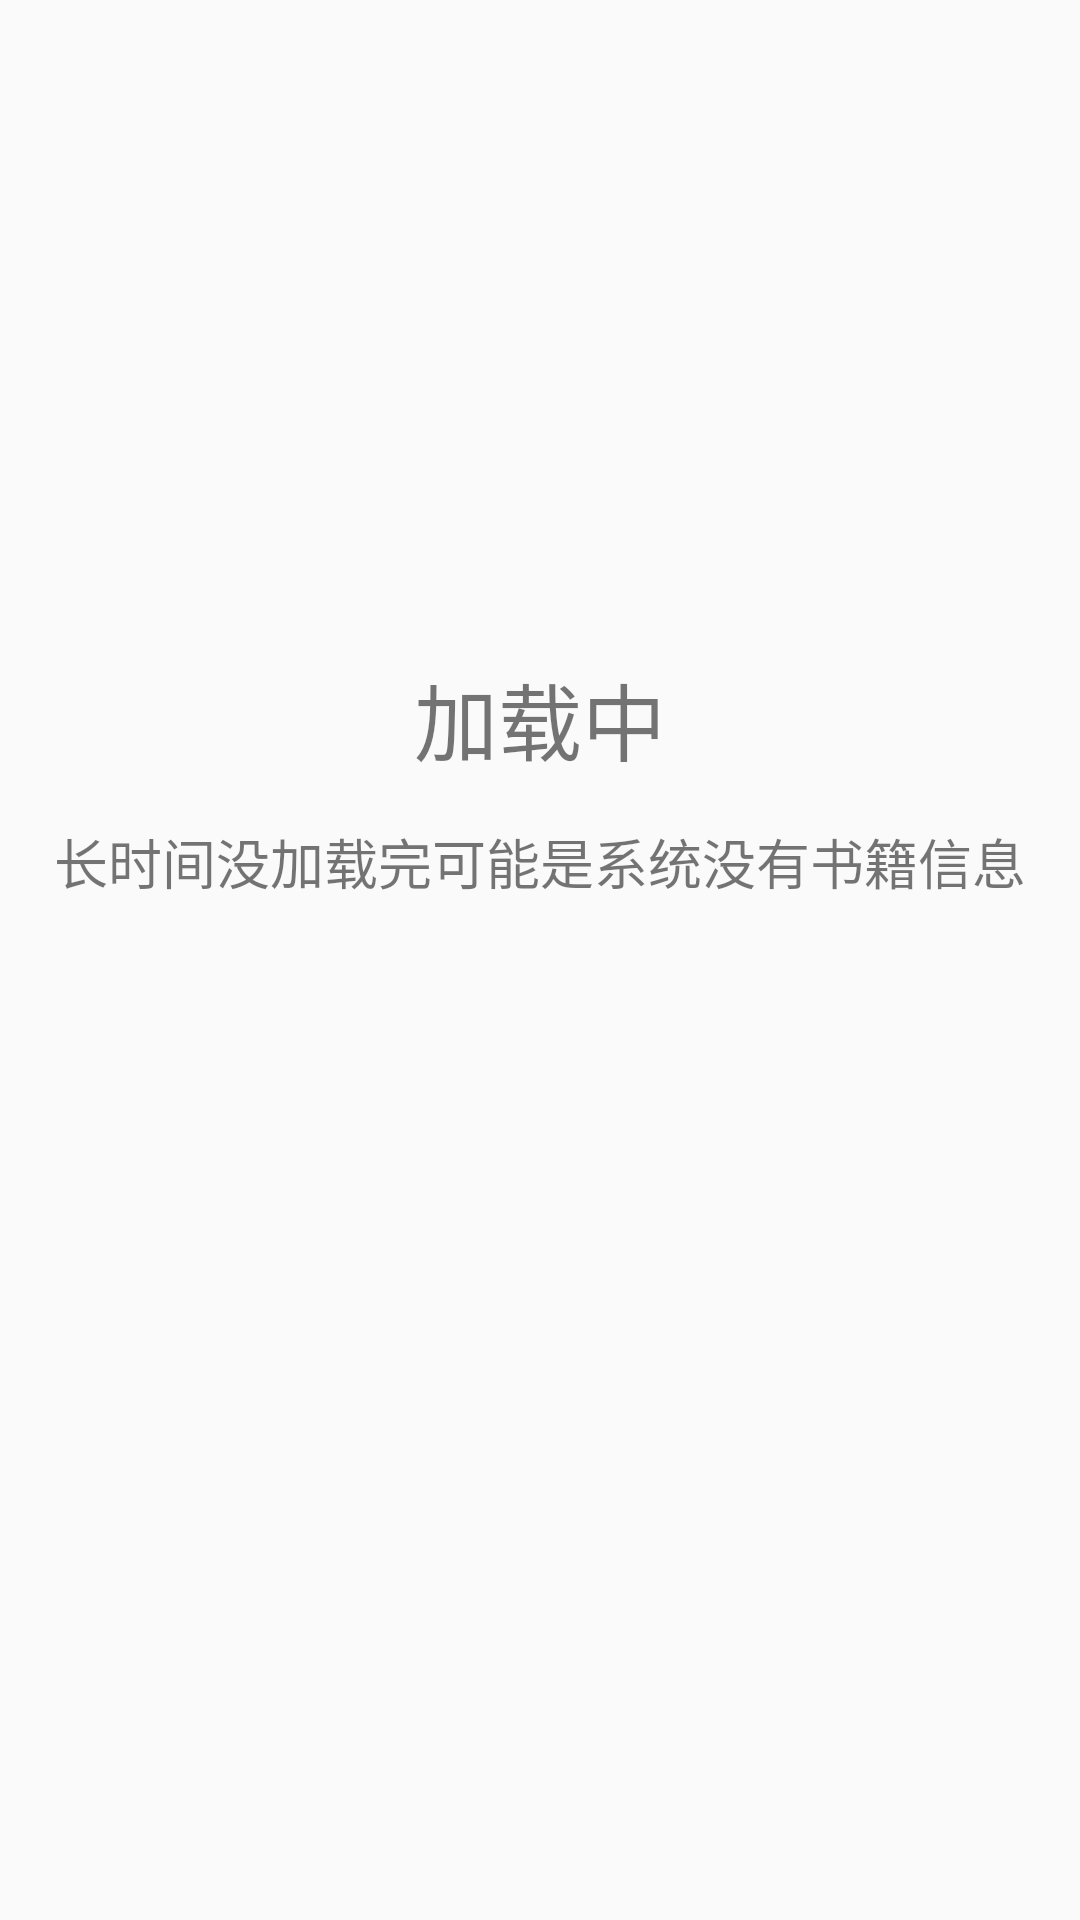

Layout XML and referenced resources for this Android screen:
<!-- AndroidManifest.xml: application theme Theme.AppCompat.Light.NoActionBar -->
<!-- res/layout/activity_bookdetail.xml -->
<?xml version="1.0" encoding="utf-8"?>
<LinearLayout xmlns:android="http://schemas.android.com/apk/res/android"
    android:layout_width="match_parent"
    android:layout_height="match_parent"
    android:orientation="vertical" >

    <ImageView
        android:id="@+id/imageView1"
        android:layout_width="180dp"
        android:layout_height="180dp"
        android:src="@drawable/ic_android_green_400_48dp"
        android:layout_above="@+id/shuming"
        android:layout_marginTop="25dp"
        android:layout_gravity="center_horizontal"
        />

    <TextView
        android:id="@+id/shuming"
        android:layout_width="wrap_content"
        android:layout_height="wrap_content"
        android:text="加载中"
        android:layout_marginTop="14dp"
        android:textSize="28dip"
      android:layout_gravity="center_horizontal" />

    <TextView
        android:id="@+id/jianjietext"
        android:layout_width="wrap_content"
        android:layout_height="wrap_content"

        android:text="长时间没加载完可能是系统没有书籍信息"
        android:textSize="18dip"
        android:padding="14dp"
        android:layout_below="@+id/shuming"
        android:layout_gravity="center_horizontal"
        android:scrollbars = "vertical"/>

</LinearLayout>
<!-- resources referenced by this layout -->
<resources>

</resources>
